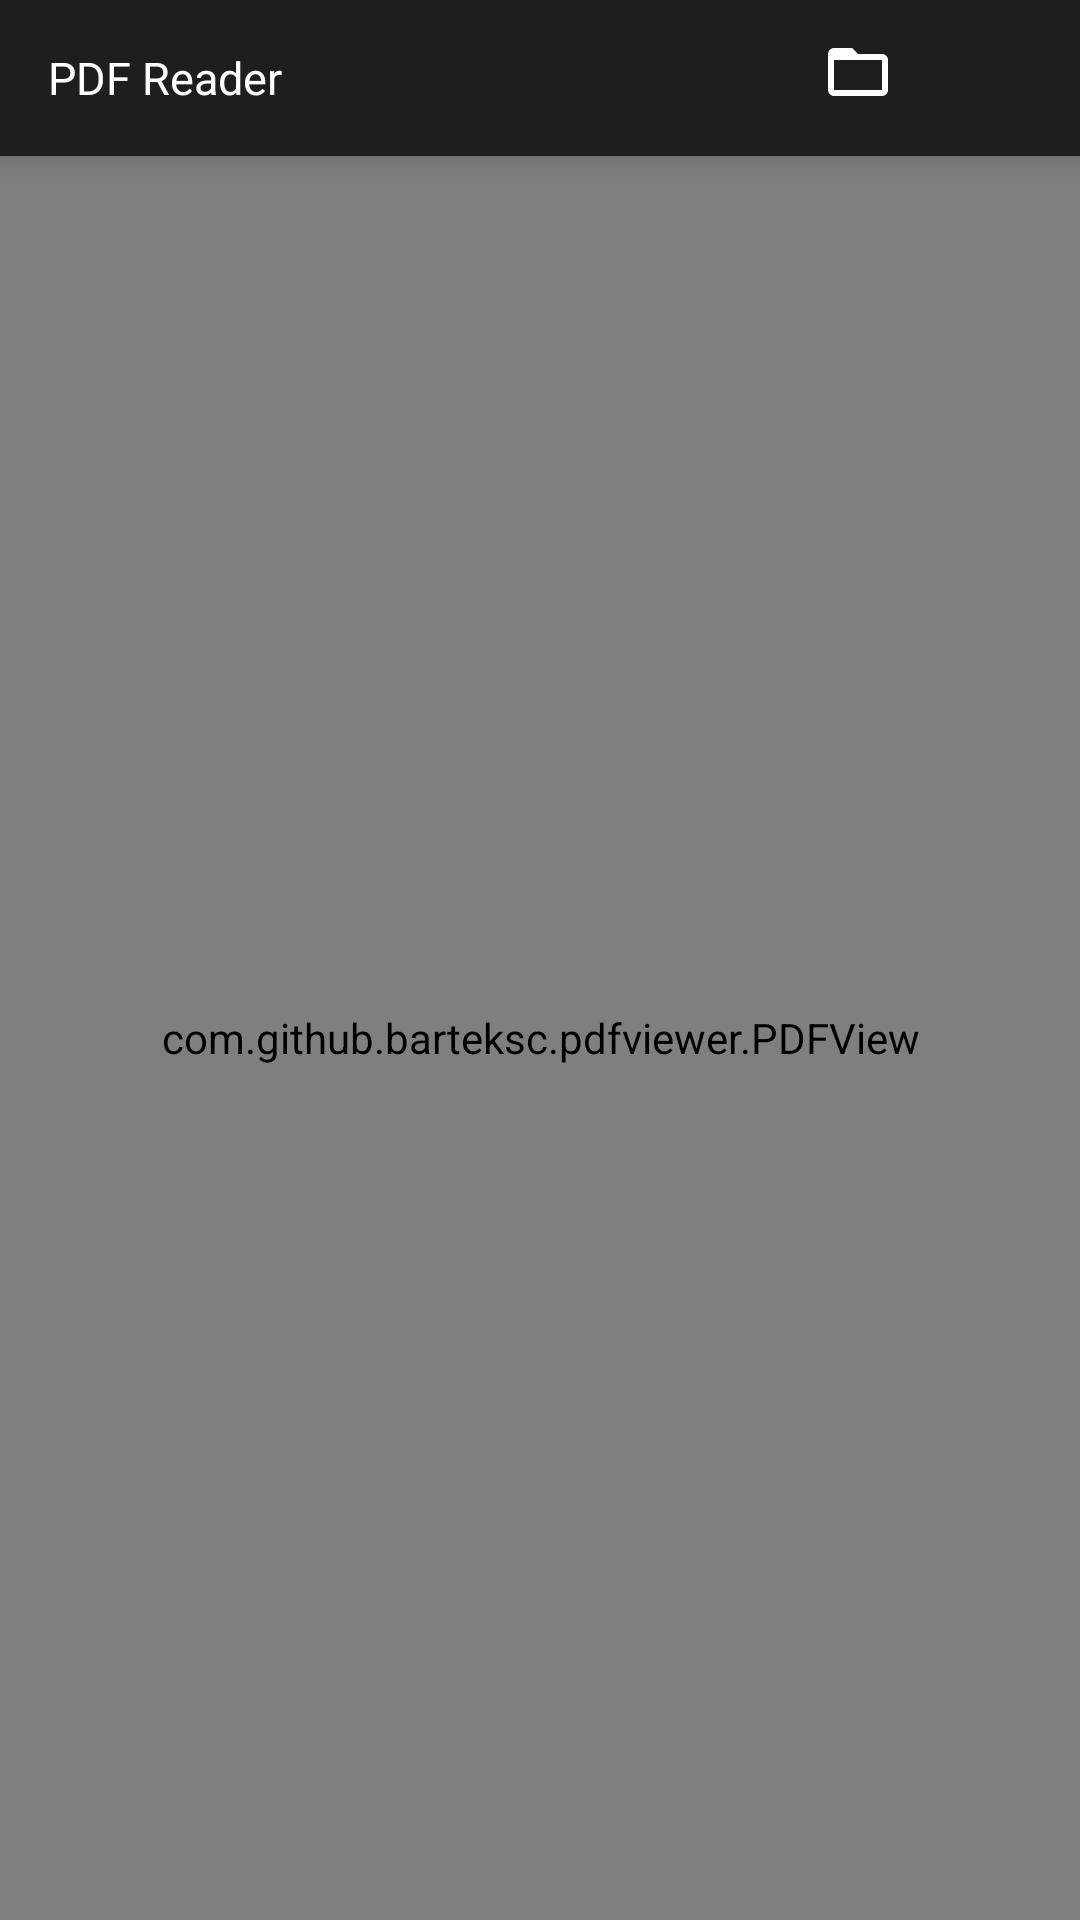

Write the Android layout XML for this screen, with the resource values it uses.
<!-- AndroidManifest.xml: application theme Theme.PdfReader -->
<!-- res/layout/activity_main.xml -->
<?xml version="1.0" encoding="utf-8"?>
<LinearLayout xmlns:android="http://schemas.android.com/apk/res/android"
    android:id="@+id/root"
    android:layout_width="match_parent"
    android:layout_height="match_parent"
    android:orientation="vertical">

    
    <LinearLayout
        android:id="@+id/topBar"
        android:layout_width="match_parent"
        android:layout_height="wrap_content"
        android:background="@color/top_bar"
        android:elevation="6dp"
        android:gravity="center_vertical"
        android:orientation="horizontal"
        android:paddingStart="8dp"
        android:paddingEnd="8dp"
        android:paddingBottom="4dp">

        <ImageButton
            android:id="@+id/btnBack"
            android:layout_width="44dp"
            android:layout_height="48dp"
            android:background="?attr/selectableItemBackgroundBorderless"
            android:contentDescription="@string/cd_back"
            android:padding="10dp"
            android:src="@drawable/ic_arrow_back"
            android:visibility="gone" />

        <TextView
            android:id="@+id/titleView"
            android:layout_width="0dp"
            android:layout_height="wrap_content"
            android:layout_weight="1"
            android:ellipsize="end"
            android:maxLines="2"
            android:paddingStart="8dp"
            android:paddingEnd="8dp"
            android:paddingTop="4dp"
            android:text="@string/app_name"
            android:textColor="@color/text_primary"
            android:textSize="15sp" />

        <TextView
            android:id="@+id/pageIndicator"
            android:layout_width="wrap_content"
            android:layout_height="48dp"
            android:background="?attr/selectableItemBackground"
            android:contentDescription="@string/cd_jump_to_page"
            android:focusable="true"
            android:gravity="center"
            android:minWidth="56dp"
            android:paddingStart="6dp"
            android:paddingEnd="6dp"
            android:textColor="@color/text_secondary"
            android:textSize="13sp"
            android:visibility="gone" />

        <ImageButton
            android:id="@+id/btnOutline"
            android:layout_width="44dp"
            android:layout_height="48dp"
            android:background="?attr/selectableItemBackgroundBorderless"
            android:contentDescription="@string/cd_outline"
            android:padding="10dp"
            android:src="@drawable/ic_outline"
            android:visibility="gone" />

        <ImageButton
            android:id="@+id/btnShare"
            android:layout_width="44dp"
            android:layout_height="48dp"
            android:background="?attr/selectableItemBackgroundBorderless"
            android:contentDescription="@string/cd_share"
            android:padding="10dp"
            android:src="@drawable/ic_share"
            android:visibility="gone" />

        <ImageButton
            android:id="@+id/btnOpen"
            android:layout_width="44dp"
            android:layout_height="48dp"
            android:background="?attr/selectableItemBackgroundBorderless"
            android:contentDescription="@string/cd_open"
            android:padding="10dp"
            android:src="@drawable/ic_folder_open" />

        <ImageButton
            android:id="@+id/btnSettings"
            android:layout_width="44dp"
            android:layout_height="48dp"
            android:background="?attr/selectableItemBackgroundBorderless"
            android:contentDescription="@string/cd_settings"
            android:padding="10dp"
            android:src="@drawable/ic_settings" />

        
        <ImageButton
            android:id="@+id/btnMore"
            android:layout_width="40dp"
            android:layout_height="48dp"
            android:background="?attr/selectableItemBackgroundBorderless"
            android:contentDescription="@string/cd_more"
            android:padding="8dp"
            android:src="@drawable/ic_more_vert"
            android:visibility="gone" />
    </LinearLayout>

    
    <FrameLayout
        android:layout_width="match_parent"
        android:layout_height="0dp"
        android:layout_weight="1">

        <com.github.barteksc.pdfviewer.PDFView
            android:id="@+id/pdfView"
            android:layout_width="match_parent"
            android:layout_height="match_parent" />

        
        <LinearLayout
            android:id="@+id/emptyHint"
            android:layout_width="match_parent"
            android:layout_height="match_parent"
            android:orientation="vertical"
            android:visibility="gone">

            <LinearLayout
                android:layout_width="match_parent"
                android:layout_height="wrap_content"
                android:gravity="center_vertical"
                android:orientation="horizontal">

                <TextView
                    android:id="@+id/tvRecentTitle"
                    android:layout_width="0dp"
                    android:layout_height="wrap_content"
                    android:layout_weight="1"
                    android:paddingStart="16dp"
                    android:paddingTop="16dp"
                    android:paddingEnd="16dp"
                    android:paddingBottom="8dp"
                    android:text="@string/recent_title"
                    android:textColor="@color/text_secondary"
                    android:textSize="14sp"
                    android:textStyle="bold" />

                <TextView
                    android:id="@+id/btnClearRecent"
                    android:layout_width="wrap_content"
                    android:layout_height="48dp"
                    android:background="?attr/selectableItemBackground"
                    android:gravity="center"
                    android:paddingStart="16dp"
                    android:paddingEnd="16dp"
                    android:text="@string/recent_clear"
                    android:textColor="@color/text_secondary"
                    android:textSize="13sp"
                    android:visibility="gone" />
            </LinearLayout>

            <TextView
                android:id="@+id/tvNoRecent"
                android:layout_width="match_parent"
                android:layout_height="wrap_content"
                android:gravity="center"
                android:paddingTop="48dp"
                android:text="@string/recent_empty"
                android:textColor="@color/text_hint"
                android:textSize="15sp"
                android:visibility="gone" />

            <androidx.recyclerview.widget.RecyclerView
                android:id="@+id/rvRecent"
                android:layout_width="match_parent"
                android:layout_height="0dp"
                android:layout_weight="1"
                android:clipToPadding="false" />
        </LinearLayout>
    </FrameLayout>

</LinearLayout>
<!-- resources referenced by this layout -->
<resources>
  <color name="text_hint">#FF777777</color>
  <color name="text_primary">#FFFFFFFF</color>
  <color name="text_secondary">#FFAAAAAA</color>
  <color name="top_bar">#FF1E1E1E</color>
  <!-- drawable ic_arrow_back (drawable) -->
  <?xml version="1.0" encoding="utf-8"?>
  <vector xmlns:android="http://schemas.android.com/apk/res/android"
      android:width="24dp"
      android:height="24dp"
      android:autoMirrored="true"
      android:viewportWidth="24"
      android:viewportHeight="24"
      android:tint="@color/text_primary">
      <path
          android:fillColor="@android:color/white"
          android:pathData="M20,11H7.83l5.59,-5.59L12,4l-8,8 8,8 1.41,-1.41L7.83,13H20v-2z" />
  </vector>
  <!-- drawable ic_folder_open (drawable) -->
  <?xml version="1.0" encoding="utf-8"?>
  <vector xmlns:android="http://schemas.android.com/apk/res/android"
      android:width="24dp"
      android:height="24dp"
      android:viewportWidth="24"
      android:viewportHeight="24"
      android:tint="@color/text_primary">
      <path
          android:fillColor="@android:color/white"
          android:pathData="M20,6h-8l-2,-2H4c-1.1,0 -1.99,0.9 -1.99,2L2,18c0,1.1 0.9,2 2,2h16c1.1,0 2,-0.9 2,-2V8c0,-1.1 -0.9,-2 -2,-2zM20,18H4V8h16v10z" />
  </vector>
  <!-- drawable ic_outline (drawable) -->
  <?xml version="1.0" encoding="utf-8"?>
  <vector xmlns:android="http://schemas.android.com/apk/res/android"
      android:width="24dp"
      android:height="24dp"
      android:viewportWidth="24"
      android:viewportHeight="24"
      android:tint="@color/text_primary">
      <path
          android:fillColor="@android:color/white"
          android:pathData="M3,9h2V7H3v2zM3,13h2v-2H3v2zM3,17h2v-2H3v2zM7,9h14V7H7v2zM7,13h14v-2H7v2zM7,17h14v-2H7v2z" />
  </vector>
  <!-- drawable ic_share (drawable) -->
  <?xml version="1.0" encoding="utf-8"?>
  <vector xmlns:android="http://schemas.android.com/apk/res/android"
      android:width="24dp"
      android:height="24dp"
      android:viewportWidth="24"
      android:viewportHeight="24"
      android:tint="@color/text_primary">
      <path
          android:fillColor="@android:color/white"
          android:pathData="M18,16.08c-0.76,0 -1.44,0.3 -1.96,0.77L8.91,12.7c0.05,-0.23 0.09,-0.46 0.09,-0.7s-0.04,-0.47 -0.09,-0.7l7.05,-4.11c0.54,0.5 1.25,0.81 2.04,0.81 1.66,0 3,-1.34 3,-3s-1.34,-3 -3,-3 -3,1.34 -3,3c0,0.24 0.04,0.47 0.09,0.7L8.04,9.81C7.5,9.31 6.79,9 6,9c-1.66,0 -3,1.34 -3,3s1.34,3 3,3c0.79,0 1.5,-0.31 2.04,-0.81l7.12,4.16c-0.05,0.21 -0.08,0.43 -0.08,0.65 0,1.61 1.31,2.92 2.92,2.92s2.92,-1.31 2.92,-2.92 -1.31,-2.92 -2.92,-2.92z" />
  </vector>
  <string name="app_name">PDF Reader</string>
  <string name="cd_back">Закрыть документ</string>
  <string name="cd_jump_to_page">Перейти к странице</string>
  <string name="cd_more">Ещё</string>
  <string name="cd_open">Открыть файл</string>
  <string name="cd_outline">Оглавление</string>
  <string name="cd_settings">Настройки просмотра</string>
  <string name="cd_share">Поделиться</string>
  <string name="recent_clear">Очистить</string>
  <string name="recent_empty">Пока пусто — открой PDF кнопкой «папка» сверху</string>
  <string name="recent_title">Недавние файлы</string>
  <style name="Theme.PdfReader" parent="Theme.Material3.Dark.NoActionBar">
          <item name="android:windowBackground">@color/reader_background</item>
          
          <item name="android:windowLayoutInDisplayCutoutMode" tools:targetApi="o_mr1">shortEdges</item>
      </style>
  <color name="reader_background">#FF111111</color>
</resources>
